Run: headless pygame with SDL's dummy video driver; simulated clock (each Clock.tick advances the game by its frame time, no real sleeping); random seed 0; keys injected as events and as key.get_pressed() state; mouse plan: one left click at the window centre at the start of phase 2, then a move to the lower-right quarter at the start of phase 3.
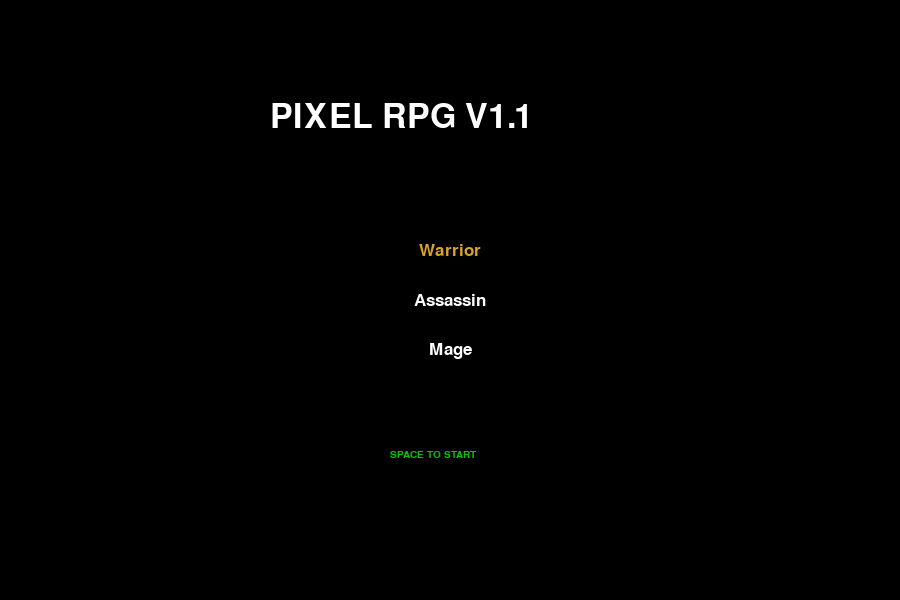
Frame 1 of 4 · flips 1–60 · no input
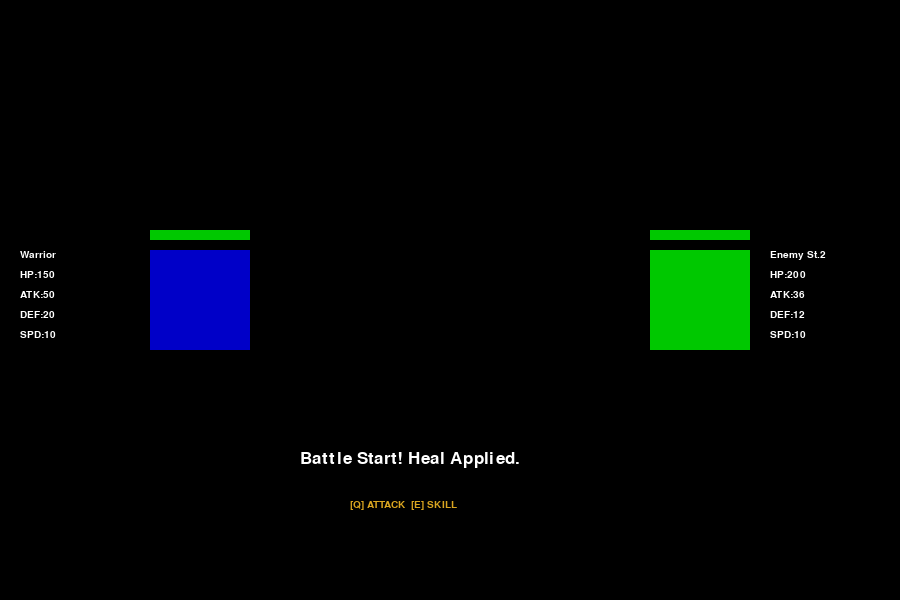
Frame 2 of 4 · flips 61–180 · clicked the window centre · tapped SPACE, RETURN · held RIGHT (→), D
Frame 3 of 4 · flips 181–300 · moved the mouse to the lower-right quarter · held DOWN (↓), S · screen unchanged from frame 2, image omitted
Frame 4 of 4 · flips 301–420 · held LEFT (←), A, UP (↑), W · screen unchanged from frame 3, image omitted

The pygame program that drew these frames:

import pygame
import random
import math

# --- Configuration & Setup ---
pygame.init()
WIDTH, HEIGHT = 900, 600
screen = pygame.display.set_mode((WIDTH, HEIGHT))
pygame.display.set_caption("Pixel RPG V1.1 by xiao")
clock = pygame.time.Clock()
font_small = pygame.font.SysFont("monospace", 15)
font_med = pygame.font.SysFont("monospace", 25)
font_large = pygame.font.SysFont("monospace", 50)

# Colors
WHITE, BLACK, GRAY = (255, 255, 255), (0, 0, 0), (50, 50, 50)
RED, GREEN, BLUE = (200, 0, 0), (0, 200, 0), (0, 0, 200)
GOLD, PURPLE = (218, 165, 32), (150, 0, 255)


# --- Classes ---

class Entity:
    def __init__(self, name, hp, atk, def_stat, spd, color, pos_x):
        self.name = name
        self.max_hp = hp
        self.hp = hp
        self.atk = atk
        self.defense = def_stat
        self.speed = spd
        self.base_speed = spd
        self.color = color
        # Animation positioning
        self.base_x = pos_x
        self.render_x = pos_x
        self.cooldown = 0
        self.speed_debuff_timer = 0
        self.burn_timer = 0
        self.is_alive = True

    def take_damage(self, dmg):
        actual_dmg = max(5, int(dmg - (self.defense * 0.15)))
        self.hp -= actual_dmg
        if self.hp <= 0:
            self.hp = 0
            self.is_alive = False
        return actual_dmg


class Player(Entity):
    def __init__(self, p_class):
        if p_class == "Warrior":
            super().__init__("Warrior", 150, 50, 20, 10, BLUE, 150)
            self.skill_name = "Stomp"
        elif p_class == "Assassin":
            super().__init__("Assassin", 100, 80, 15, 15, GRAY, 150)
            self.skill_name = "Flash Step"
        elif p_class == "Mage":
            super().__init__("Mage", 80, 75, 10, 12, PURPLE, 150)
            self.skill_name = "Fireball"
        self.p_class = p_class
        self.last_loot = ""
        self.gold = 0
        self.armor_tier = "None"


class BattleManager:
    def __init__(self, player, stage_num):
        self.player = player
        self.stage_num = stage_num
        self.player.hp = self.player.max_hp
        self.player.is_alive = True
        self.player.cooldown = 0
        self.player.speed = self.player.base_speed

        # Reset positions for new battle
        self.player.base_x = 150
        self.player.render_x = 150

        hp_list = [100, 200, 300, 1000]
        enemy_hp = hp_list[stage_num - 1]
        enemy_name = "BOSS" if stage_num == 4 else f"Enemy St.{stage_num}"
        self.enemy = Entity(enemy_name, enemy_hp, 20 + (stage_num * 8), 10 + stage_num, 8 + stage_num, GREEN, 650)

        self.turn = "Player" if self.player.speed >= self.enemy.speed else "Enemy"
        self.log = f"Battle Start! Heal Applied."
        self.battle_over = False

        # Animation State
        self.animating = False
        self.anim_timer = 0
        self.vfx_timer = 0
        self.vfx_pos = (0, 0)
        self.move_type = ""

    def player_attack(self):
        dmg = self.enemy.take_damage(self.player.atk)
        self.log = f"You hit for {dmg}!"
        self.end_turn()

    def player_skill(self):
        if self.player.cooldown > 0:
            self.log = f"Skill on CD: {self.player.cooldown}"
            return

        if random.random() < 0.30:
            self.log = "SKILL FAILED!"
        else:
            if self.player.p_class == "Warrior":
                dmg = self.enemy.take_damage(self.player.atk * 1.2)
            elif self.player.p_class == "Assassin":
                dmg = self.enemy.take_damage(self.player.atk * 1.5)
                self.player.speed *= 0.7
                self.player.speed_debuff_timer = 2
            elif self.player.p_class == "Mage":
                dmg = self.enemy.take_damage(self.player.atk * 1.3)
                self.enemy.burn_timer = 3
            self.log = f"Skill Success! {int(dmg)} DMG!"

        self.player.cooldown = 3
        self.end_turn()

    def enemy_turn(self):
        if not self.enemy.is_alive: return
        dmg = self.player.take_damage(self.enemy.atk)
        self.log = f"Enemy deals {dmg} damage!"
        self.end_turn()

    def end_turn(self):
        # Only switch turns if everyone is still alive
        if not self.player.is_alive or not self.enemy.is_alive:
            self.battle_over = True
            return

        if self.turn == "Enemy":
            if self.enemy.burn_timer > 0:
                self.enemy.hp -= (self.enemy.max_hp * 0.01)
                self.enemy.burn_timer -= 1
            if self.player.cooldown > 0: self.player.cooldown -= 1
            if self.player.speed_debuff_timer > 0:
                self.player.speed_debuff_timer -= 1
                if self.player.speed_debuff_timer == 0: self.player.speed = self.player.base_speed
            self.turn = "Player"
        else:
            self.turn = "Enemy"

    def roll_loot(self):
        r = random.random()
        g = 0
        if self.stage_num == 1:
            g = 3 if r < 0.7 else (4 if r < 0.9 else 5)
        elif self.stage_num == 2:
            if r < 0.6:
                g = 6
            elif r < 0.9:
                g = 7
            elif r < 0.95:
                g = 8
            elif r < 0.99:
                g = 9
            else:
                g = 10
        elif self.stage_num == 3:
            if r < 0.8:
                g = random.randint(20, 30)
            elif r < 0.95:
                g = random.randint(31, 40)
            elif r < 0.999:
                g = random.randint(40, 45)
            else:
                g = random.randint(45, 50)
        elif self.stage_num == 4:
            if r < 0.9:
                g = random.randint(100, 200)
            elif r < 0.98:
                g = random.randint(200, 300)
            elif r < 0.99:
                g = random.randint(300, 400)
            elif r < 0.9999:
                g = random.randint(400, 499)
            else:
                g = 500

        self.player.gold += g
        if random.random() < 0.20:
            rarities = ["C", "R", "E", "L", "M", "???"]
            weights = [50, 25, 15, 7, 2.5, 0.5]
            rarity = random.choices(rarities, weights=weights)[0]
            item_type = random.choice(["Artifact", "Armor"])
            self.player.last_loot = f"NEW: {rarity} {item_type} + {g}G!"
        else:
            self.player.last_loot = f"Gained {g} Gold."


# --- Main Game Loop ---
def main():
    state = 0  # 0:Menu, 1:Stages, 2:Battle, 3:Shop
    selected_class = "Warrior"
    player, battle = None, None
    shop_items = []
    running = True

    def get_shop():
        items = []
        rarity_names = ["C", "R", "E", "L", "M", "???"]
        for _ in range(3):
            idx = random.choices(range(6), weights=[50, 25, 15, 7, 2.5, 0.5])[0]
            price = round(50 * (2.5 ** idx))
            stat = 30 + (idx * 40)
            items.append({'rarity': rarity_names[idx], 'price': price, 'stat': stat})
        return items

    while running:
        screen.fill(BLACK)
        mouse_pos = pygame.mouse.get_pos()
        events = pygame.event.get()

        for event in events:
            if event.type == pygame.QUIT: running = False

            if event.type == pygame.KEYDOWN:
                if state == 0 and event.key == pygame.K_SPACE:
                    player = Player(selected_class);
                    state = 1
                elif state == 1 and event.key == pygame.K_s:
                    shop_items = get_shop();
                    state = 3
                elif state == 3:
                    if event.key == pygame.K_ESCAPE: state = 1
                    if event.key == pygame.K_r and player.gold >= 20:
                        player.gold -= 20;
                        shop_items = get_shop()
                elif state == 2 and battle.turn == "Player" and not battle.battle_over and not battle.animating:
                    if event.key == pygame.K_q:
                        battle.animating = True;
                        battle.anim_timer = 0;
                        battle.move_type = "attack"
                    if event.key == pygame.K_e:
                        battle.animating = True;
                        battle.anim_timer = 0;
                        battle.move_type = "skill"

            if event.type == pygame.MOUSEBUTTONDOWN:
                if state == 0:
                    for i, c in enumerate(["Warrior", "Assassin", "Mage"]):
                        if pygame.Rect(WIDTH // 2 - 100, 235 + i * 50, 200, 40).collidepoint(mouse_pos):
                            selected_class = c
                elif state == 1:
                    for i in range(1, 5):
                        if pygame.Rect(WIDTH // 2 - 100, 150 + i * 60, 200, 40).collidepoint(mouse_pos):
                            battle = BattleManager(player, i);
                            state = 2
                elif state == 3:
                    for i, item in enumerate(shop_items):
                        if pygame.Rect(100 + i * 250, 200, 200, 180).collidepoint(mouse_pos):
                            if player.gold >= item['price']:
                                player.gold -= item['price'];
                                b = item['stat']
                                player.max_hp += b;
                                player.atk += b;
                                player.defense += b
                                player.armor_tier = item['rarity'];
                                shop_items.pop(i);
                                break
                elif state == 2 and battle.battle_over:
                    if battle.player.is_alive:
                        battle.roll_loot(); state = 1
                    else:
                        state = 0

        # --- Draw Logic ---
        if state == 0:
            screen.blit(font_large.render("PIXEL RPG V1.1", True, WHITE), (WIDTH // 2 - 180, 100))
            for i, c in enumerate(["Warrior", "Assassin", "Mage"]):
                color = GOLD if selected_class == c else WHITE
                txt = font_med.render(c, True, color)
                screen.blit(txt, txt.get_rect(center=(WIDTH // 2, 250 + i * 50)))
            screen.blit(font_small.render("SPACE TO START", True, GREEN), (WIDTH // 2 - 60, 450))

        elif state == 1:
            screen.blit(font_med.render(f"GOLD: {player.gold} | ARMOR: {player.armor_tier}", True, GOLD), (20, 20))
            screen.blit(font_small.render("[S] SHOP", True, PURPLE), (WIDTH - 100, 20))
            if player.last_loot: screen.blit(font_small.render(player.last_loot, True, GOLD), (WIDTH // 2 - 120, 100))
            for i in range(1, 5):
                name = f"Stage {i}" if i < 4 else "BOSS"
                btn = pygame.Rect(WIDTH // 2 - 100, 150 + i * 60, 200, 40)
                pygame.draw.rect(screen, GRAY, btn)
                screen.blit(font_small.render(name, True, WHITE), (btn.x + 60, btn.y + 12))

        elif state == 3:
            screen.blit(font_large.render("SHOP", True, GOLD), (WIDTH // 2 - 50, 50))
            screen.blit(font_small.render(f"GOLD: {player.gold} | [R] REFRESH (20G) | [ESC] EXIT", True, WHITE),
                        (220, 120))
            for i, item in enumerate(shop_items):
                rect = pygame.Rect(100 + i * 250, 200, 200, 180);
                pygame.draw.rect(screen, GRAY, rect)
                screen.blit(font_med.render(f"[{item['rarity']}] Armor", True, WHITE), (rect.x + 10, rect.y + 20))
                screen.blit(font_small.render(f"+{item['stat']} All Stats", True, GREEN), (rect.x + 10, rect.y + 60))
                screen.blit(font_med.render(f"{item['price']}G", True, GOLD), (rect.x + 10, rect.y + 140))

        elif state == 2:
            # Animation Engine Fixes
            if battle.animating:
                battle.anim_timer += 0.05
                attacker = battle.player if battle.turn == "Player" else battle.enemy
                target = battle.enemy if battle.turn == "Player" else battle.player

                # COLLISION OFFSET: Stop slightly before the center of the other square
                collision_target_x = target.base_x - 80 if battle.turn == "Player" else target.base_x + 80

                if battle.anim_timer <= 0.5:  # Forward
                    attacker.render_x = attacker.base_x + (collision_target_x - attacker.base_x) * (
                                battle.anim_timer * 2)
                elif battle.anim_timer <= 1.0:  # Back
                    if battle.vfx_timer == 0:
                        # VFX POSITION FIX: Centered on the point of collision
                        battle.vfx_pos = (
                            collision_target_x + 50 if battle.turn == "Player" else collision_target_x + 50, 300)
                        if battle.turn == "Player":
                            if battle.move_type == "attack":
                                battle.player_attack()
                            else:
                                battle.player_skill()
                        else:
                            battle.enemy_turn()
                        battle.vfx_timer = 12
                    attacker.render_x = collision_target_x + (attacker.base_x - collision_target_x) * (
                                (battle.anim_timer - 0.5) * 2)
                else:  # Reset
                    battle.animating = False
                    attacker.render_x = attacker.base_x  # SNAP BACK TO ORIGINAL POSITION

            if not battle.animating and battle.turn == "Enemy" and not battle.battle_over:
                pygame.time.delay(500)
                if battle.enemy.is_alive:  # DEAD LOOP FIX
                    battle.animating = True;
                    battle.anim_timer = 0;
                    battle.move_type = "attack"

            # Draw squares at render_x
            pygame.draw.rect(screen, battle.player.color, (battle.player.render_x, 250, 100, 100))
            pygame.draw.rect(screen, battle.enemy.color, (battle.enemy.render_x, 250, 100, 100))

            if battle.vfx_timer > 0:  # VFX at collision point
                pygame.draw.circle(screen, WHITE, battle.vfx_pos, (13 - battle.vfx_timer) * 8, 2)
                battle.vfx_timer -= 1

            pygame.draw.rect(screen, RED, (150, 230, 100, 10))
            pygame.draw.rect(screen, GREEN, (150, 230, (battle.player.hp / battle.player.max_hp) * 100, 10))
            pygame.draw.rect(screen, RED, (650, 230, 100, 10))
            pygame.draw.rect(screen, GREEN, (650, 230, (battle.enemy.hp / battle.enemy.max_hp) * 100, 10))

            def draw_stats(ent, x, y):
                lines = [f"{ent.name}", f"HP:{int(ent.hp)}", f"ATK:{ent.atk}", f"DEF:{ent.defense}",
                         f"SPD:{int(ent.speed)}"]
                for i, l in enumerate(lines): screen.blit(font_small.render(l, True, WHITE), (x, y + i * 20))

            draw_stats(battle.player, 20, 250);
            draw_stats(battle.enemy, 770, 250)
            screen.blit(font_med.render(battle.log, True, WHITE), (WIDTH // 2 - 150, 450))
            if not battle.battle_over:
                if battle.turn == "Player" and not battle.animating:
                    screen.blit(font_small.render("[Q] ATTACK  [E] SKILL", True, GOLD), (WIDTH // 2 - 100, 500))
            else:
                msg = "VICTORY! CLICK." if battle.player.is_alive else "DEFEAT. CLICK."
                screen.blit(font_med.render(msg, True, GOLD), (WIDTH // 2 - 120, 200))

        pygame.display.flip();
        clock.tick(60)


if __name__ == "__main__":
    main()
